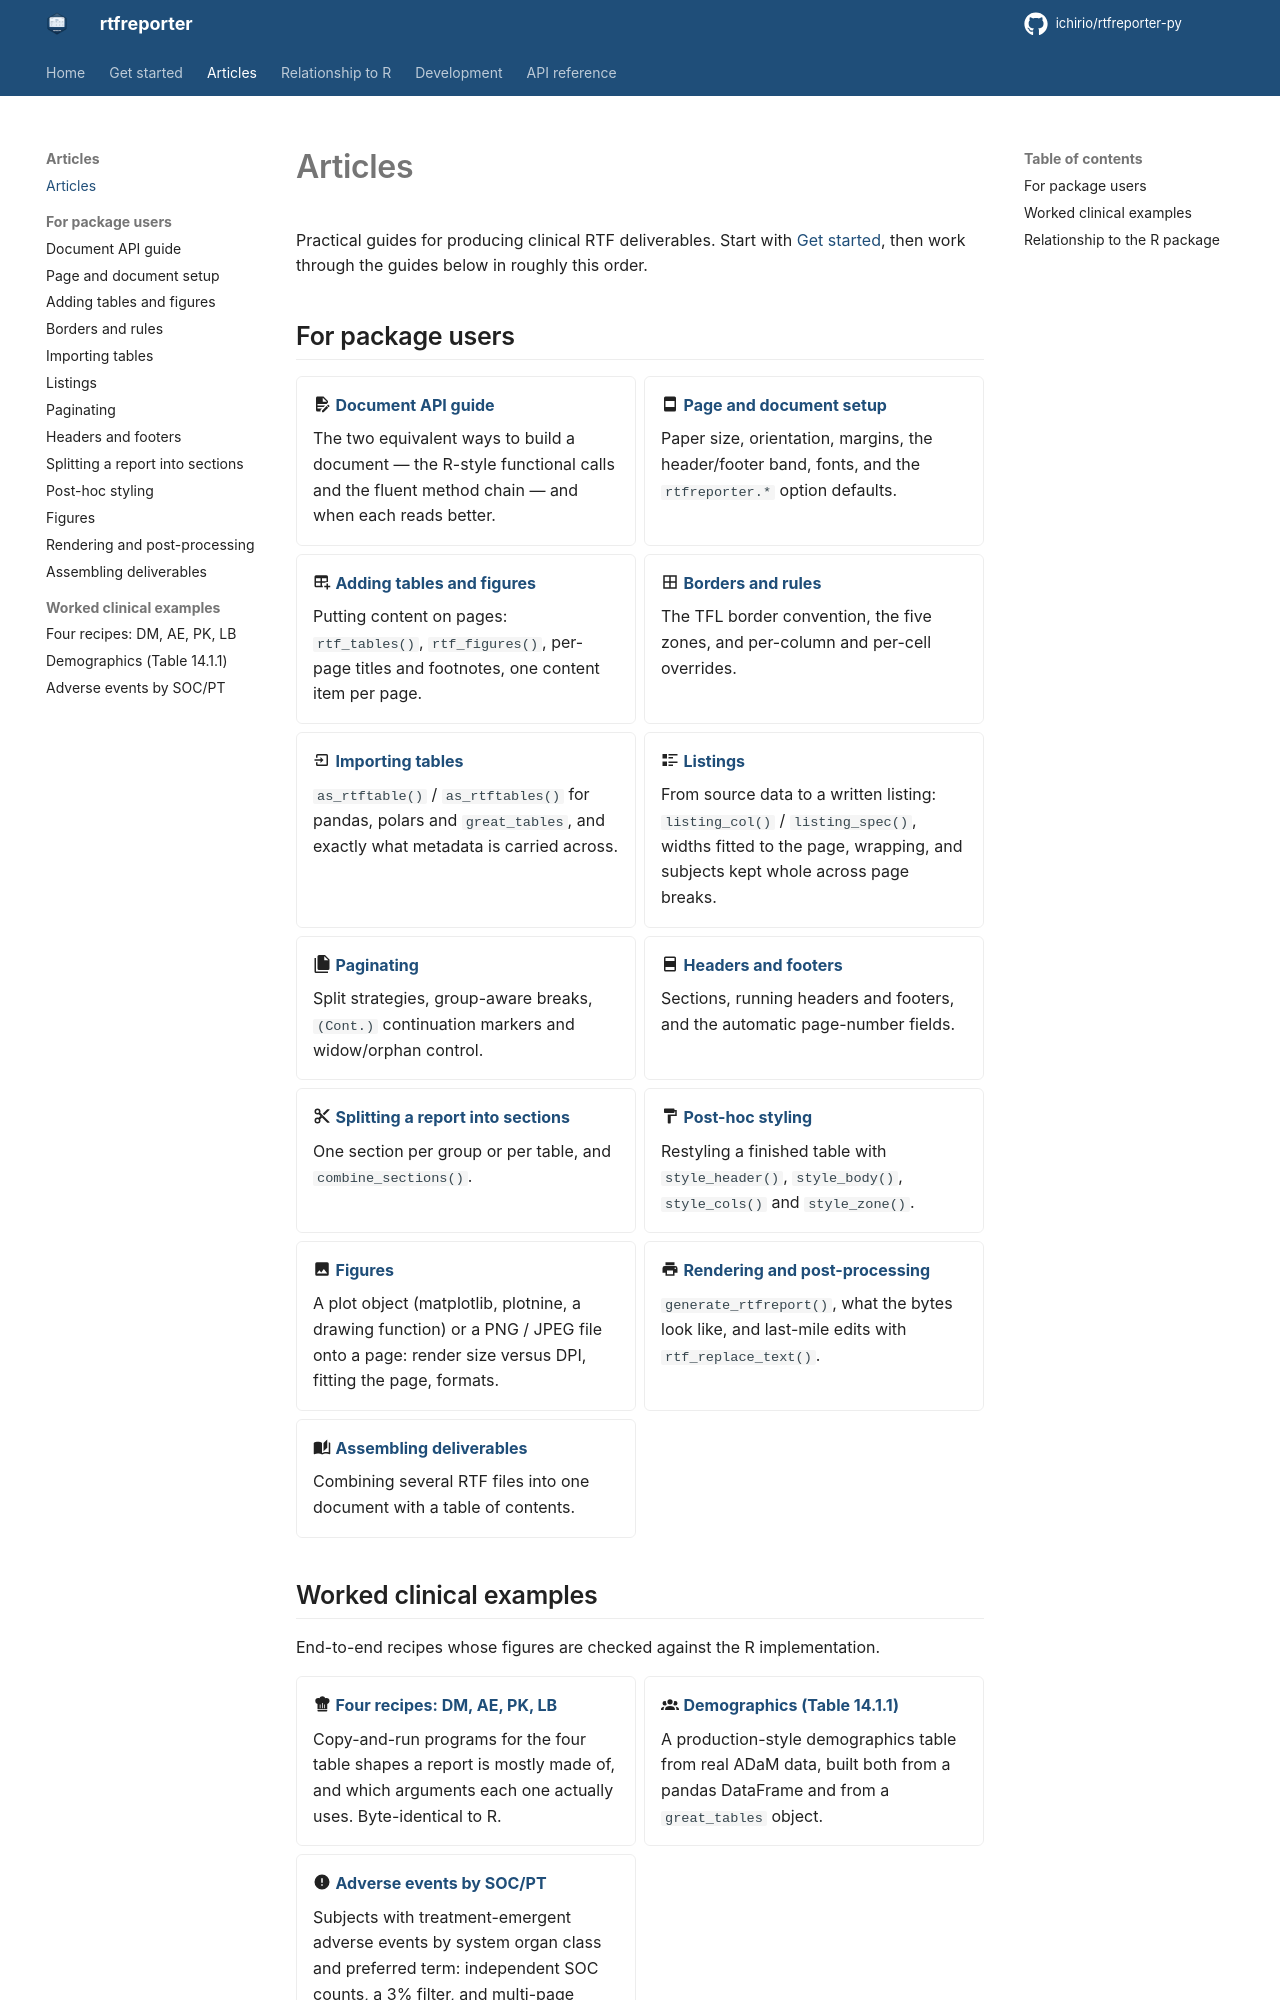

repository: ichirio/rtfreporter-py · page: articles/index.html · generator: mkdocs

# Articles

Practical guides for producing clinical RTF deliverables. Start with
[Get started](getting-started.md), then work through the guides below in
roughly this order.

## For package users

<div class="grid cards" markdown>

- :material-file-document-edit: **[Document API guide](document-api.md)**

    The two equivalent ways to build a document — the R-style functional calls
    and the fluent method chain — and when each reads better.

- :material-page-layout-body: **[Page and document setup](page-setup.md)**

    Paper size, orientation, margins, the header/footer band, fonts, and the
    `rtfreporter.*` option defaults.

- :material-table-plus: **[Adding tables and figures](adding-content.md)**

    Putting content on pages: `rtf_tables()`, `rtf_figures()`, per-page titles
    and footnotes, one content item per page.

- :material-border-all: **[Borders and rules](borders.md)**

    The TFL border convention, the five zones, and per-column and per-cell
    overrides.

- :material-import: **[Importing tables](importing-tables.md)**

    `as_rtftable()` / `as_rtftables()` for pandas, polars and `great_tables`,
    and exactly what metadata is carried across.

- :material-format-list-text: **[Listings](listings.md)**

    From source data to a written listing: `listing_col()` / `listing_spec()`,
    widths fitted to the page, wrapping, and subjects kept whole across page
    breaks.

- :material-file-multiple: **[Paginating](pagination.md)**

    Split strategies, group-aware breaks, `(Cont.)` continuation markers and
    widow/orphan control.

- :material-page-layout-header-footer: **[Headers and footers](headers-footers.md)**

    Sections, running headers and footers, and the automatic page-number
    fields.

- :material-content-cut: **[Splitting a report into sections](section-splitting.md)**

    One section per group or per table, and `combine_sections()`.

- :material-format-paint: **[Post-hoc styling](styling.md)**

    Restyling a finished table with `style_header()`, `style_body()`,
    `style_cols()` and `style_zone()`.

- :material-image: **[Figures](figures.md)**

    A plot object (matplotlib, plotnine, a drawing function) or a PNG / JPEG
    file onto a page: render size versus DPI, fitting the page, formats.

- :material-printer: **[Rendering and post-processing](output.md)**

    `generate_rtfreport()`, what the bytes look like, and last-mile edits with
    `rtf_replace_text()`.

- :material-book-open-page-variant: **[Assembling deliverables](assembling.md)**

    Combining several RTF files into one document with a table of contents.

</div>
